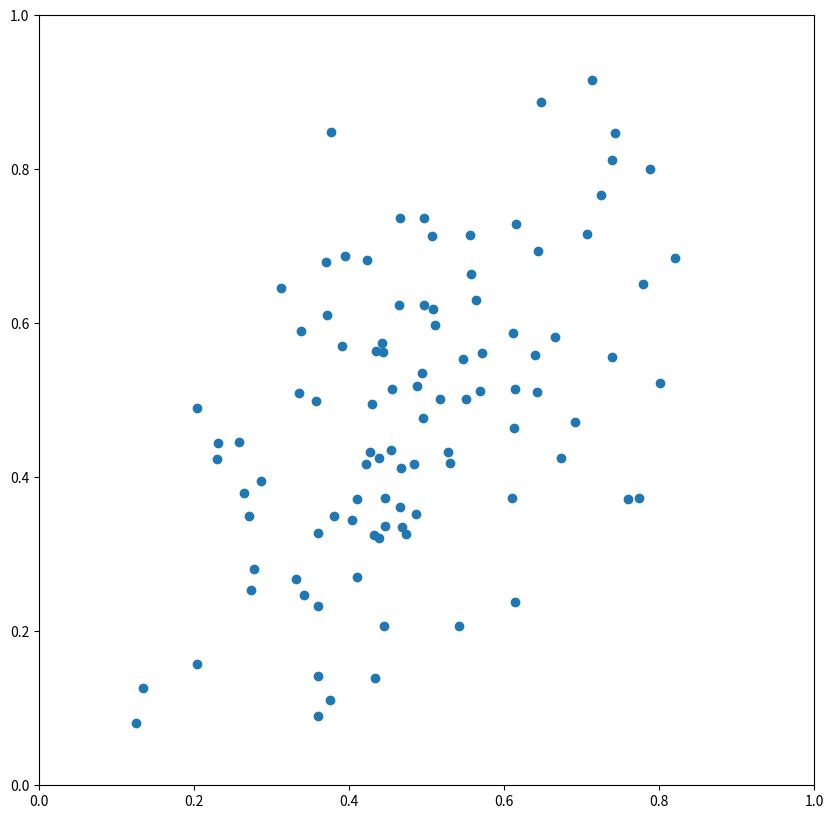
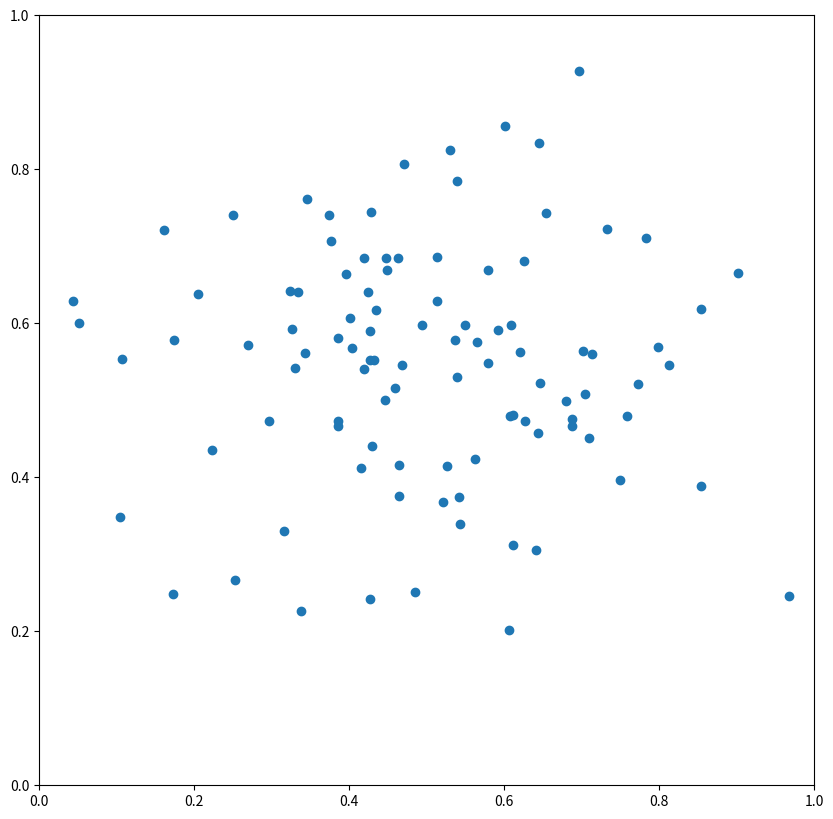
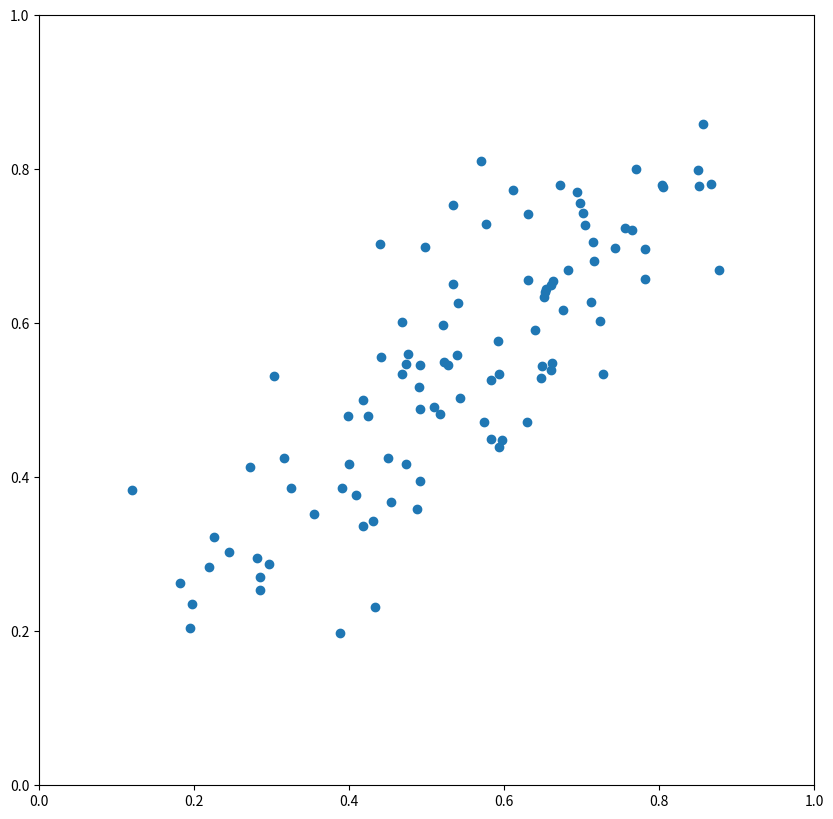
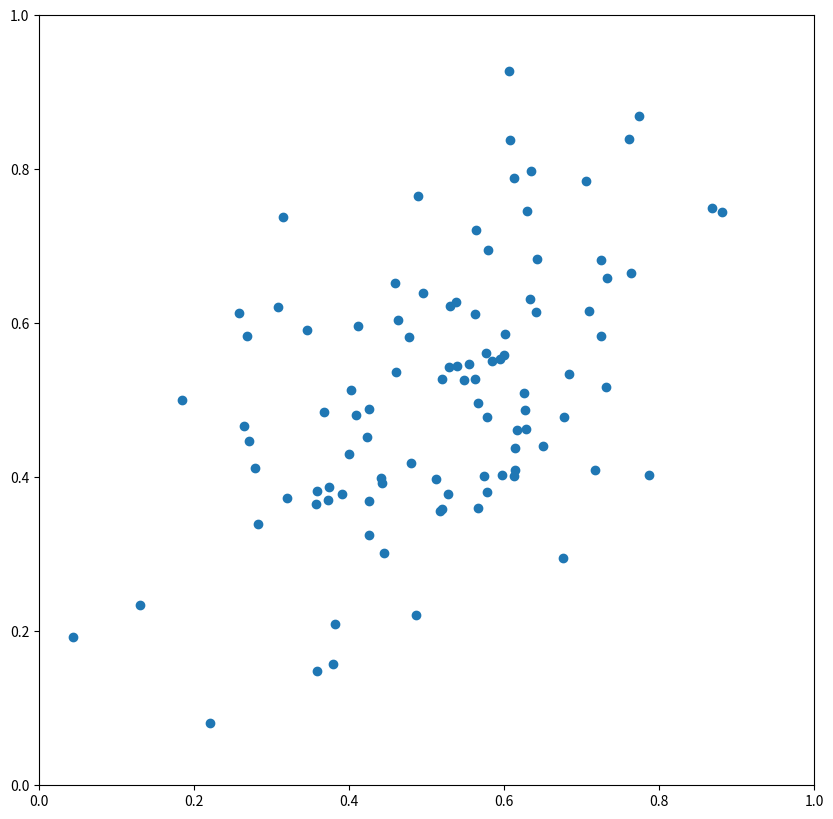
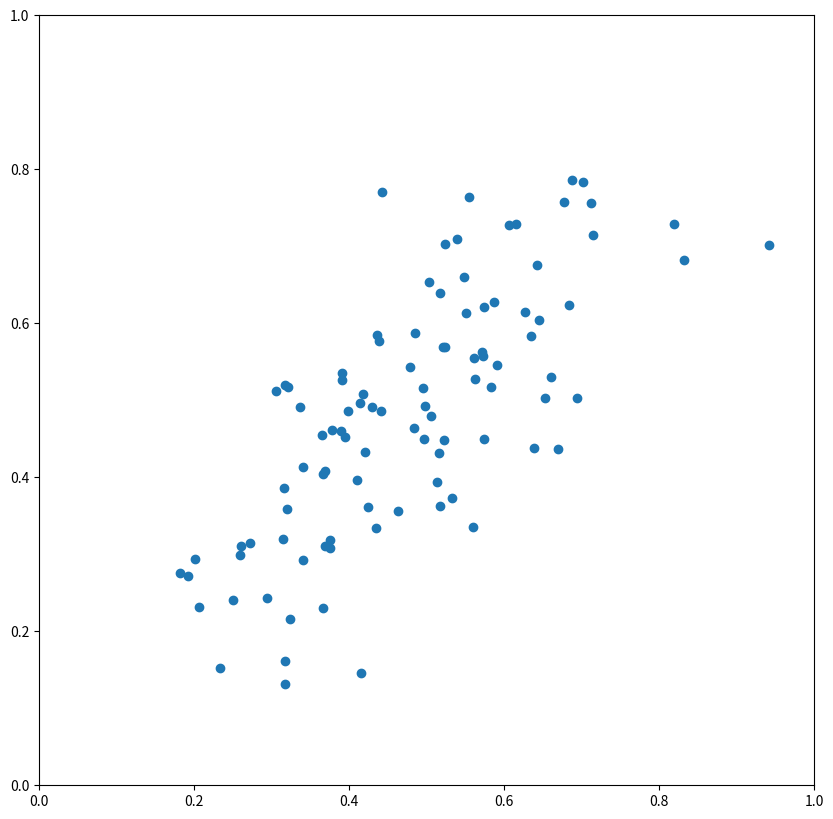
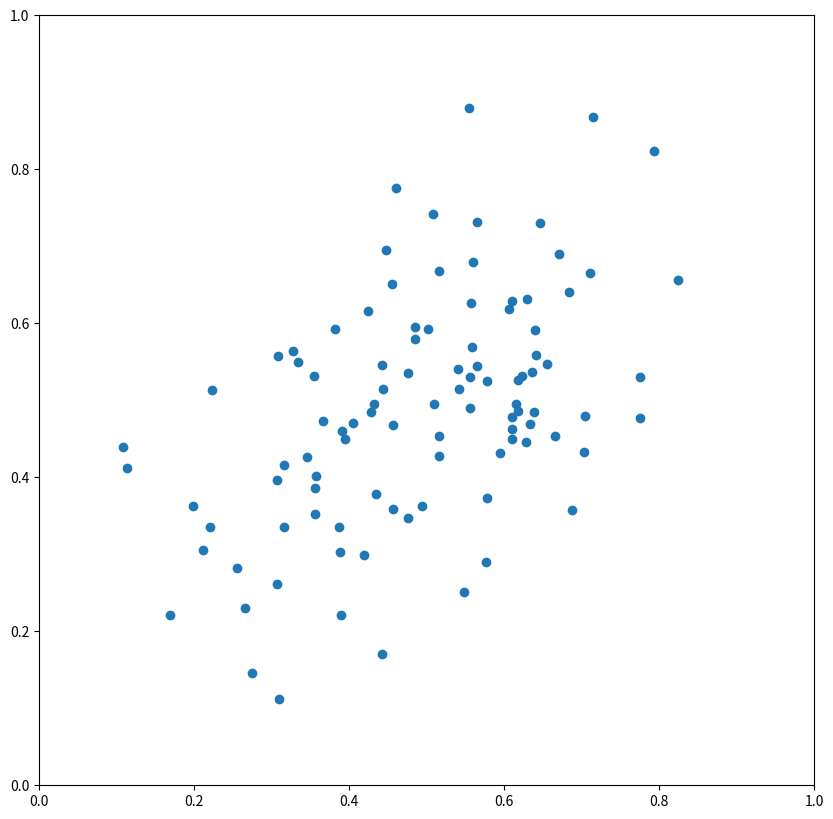
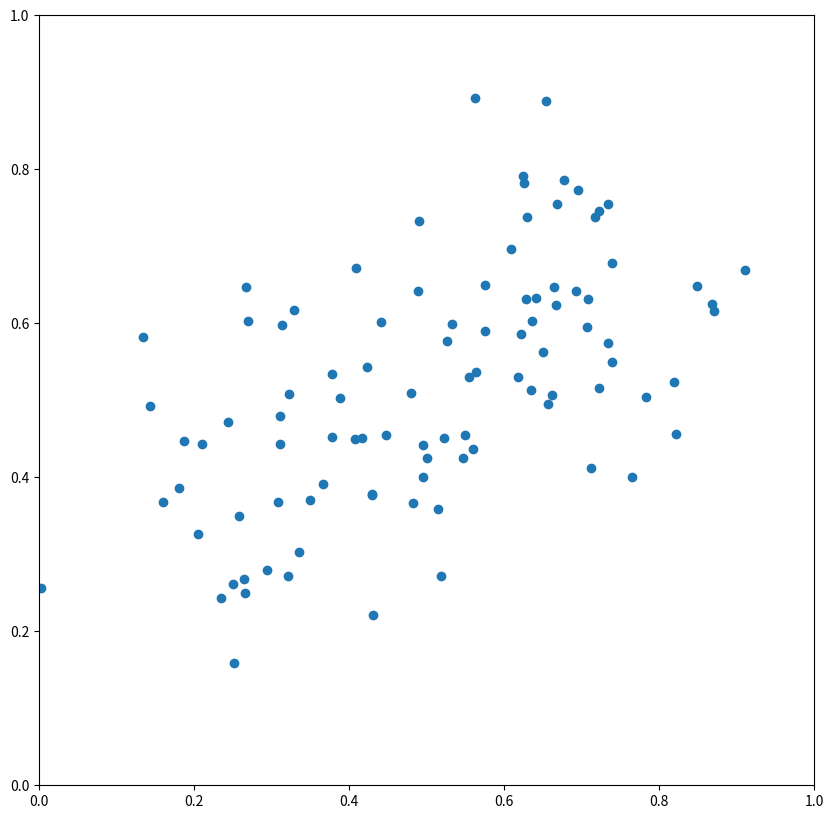
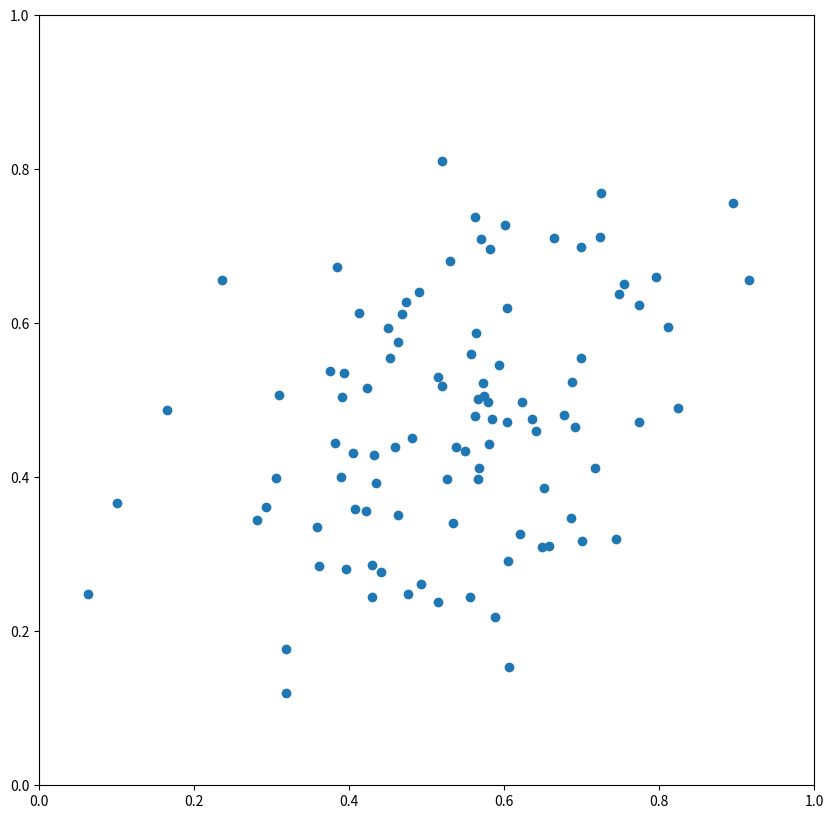
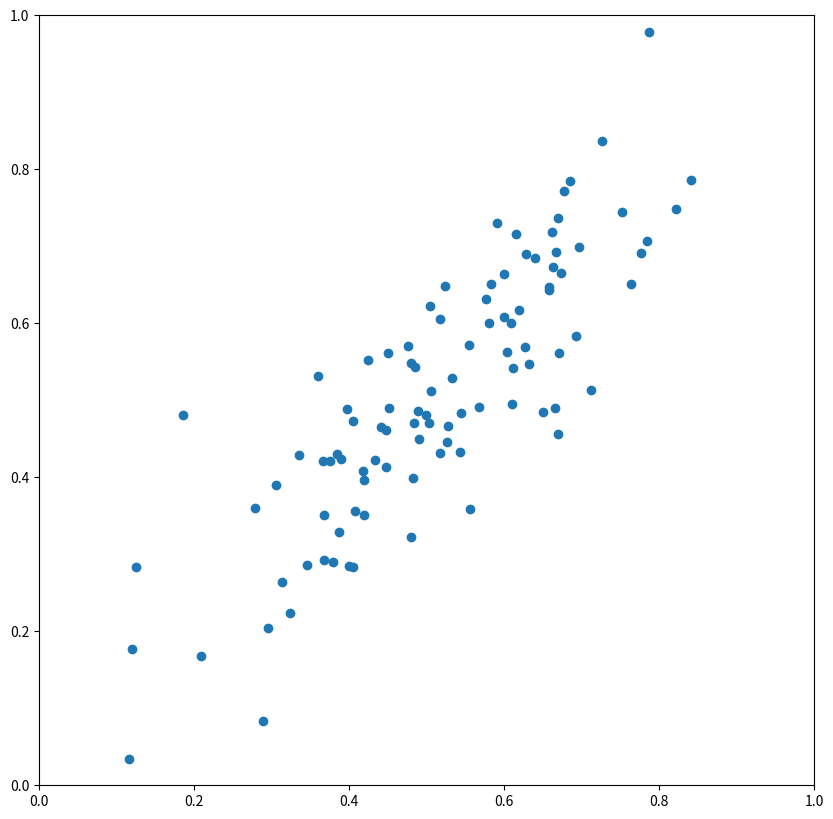
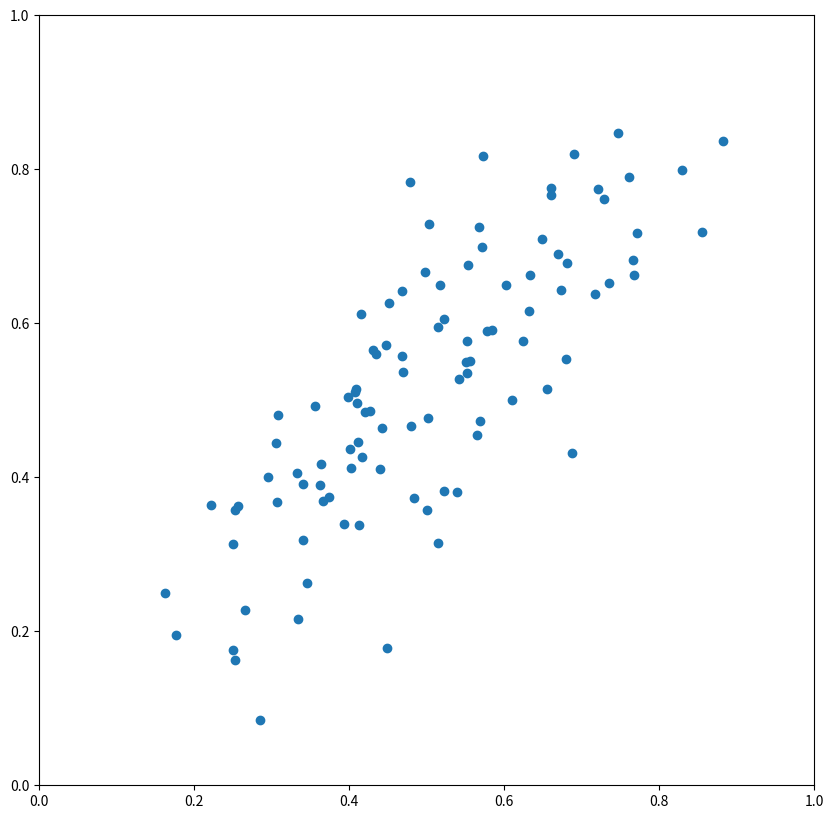
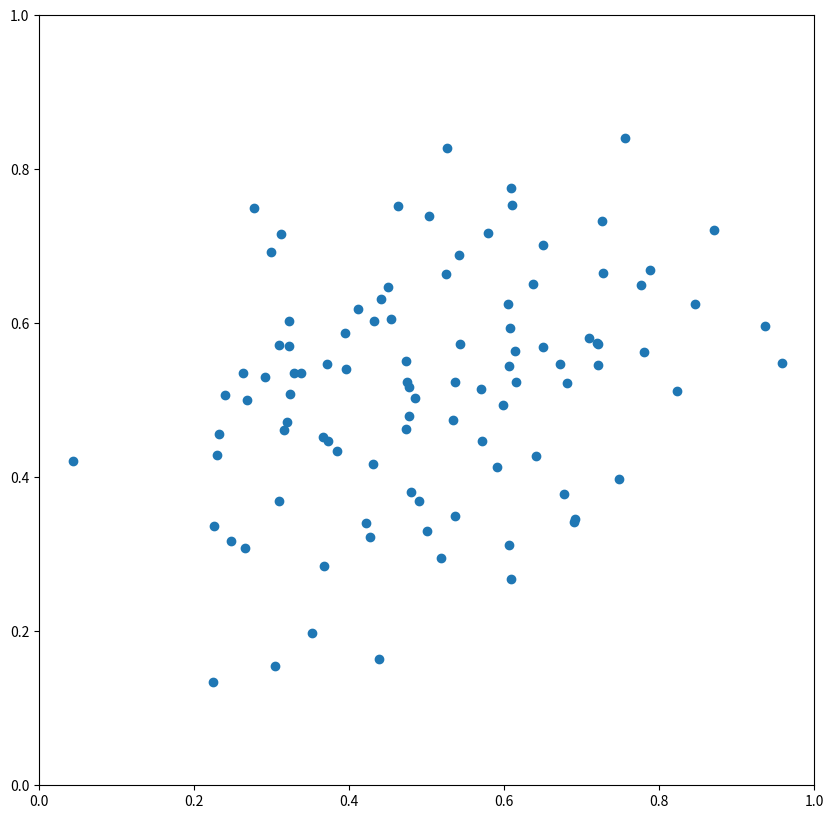
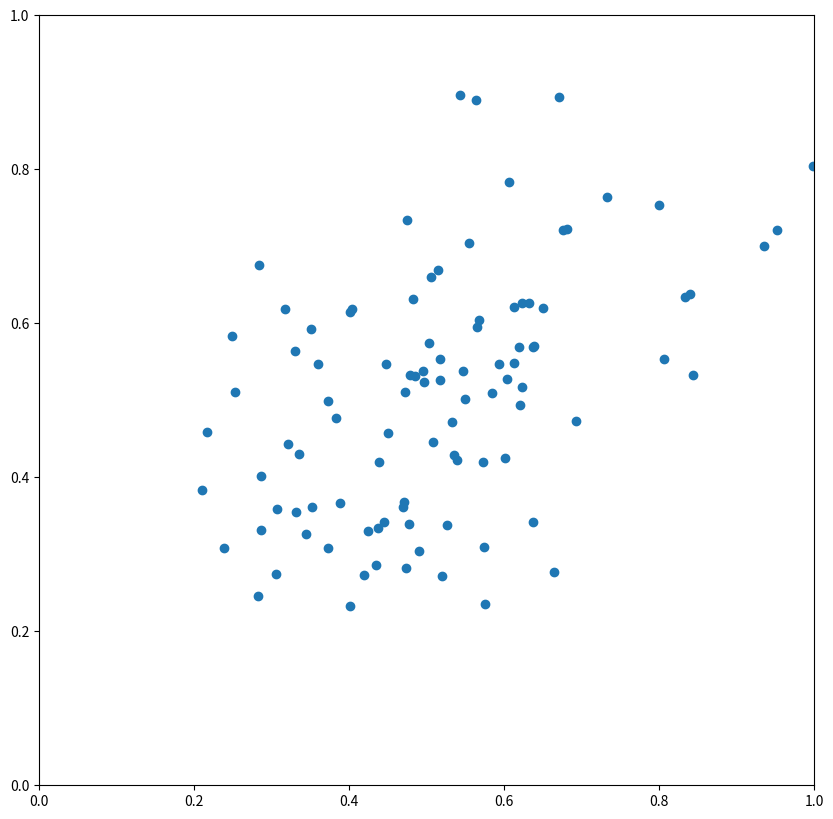
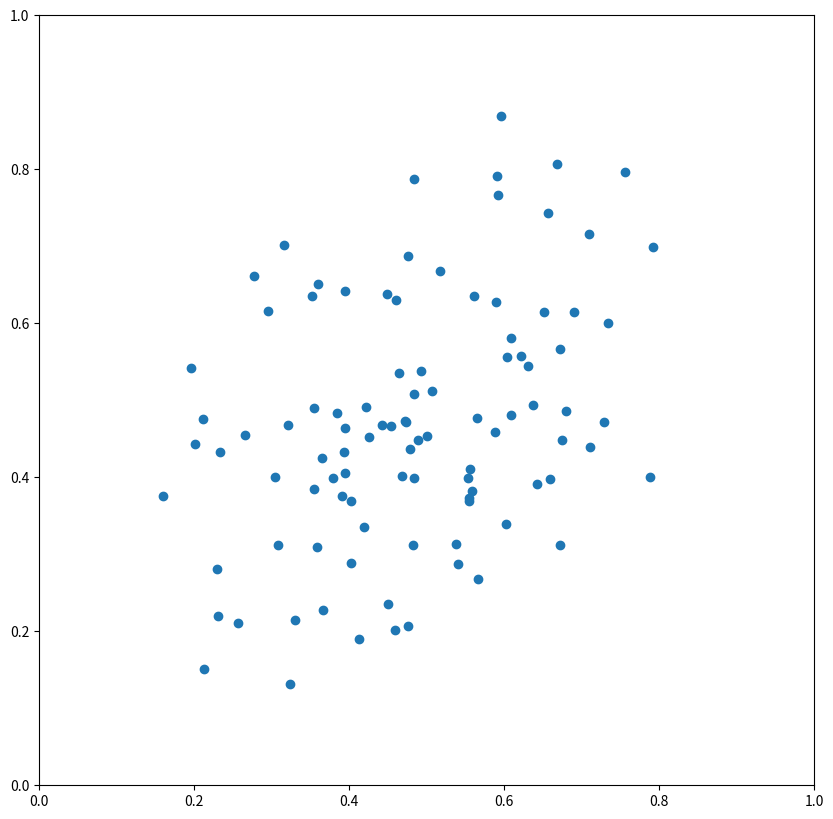
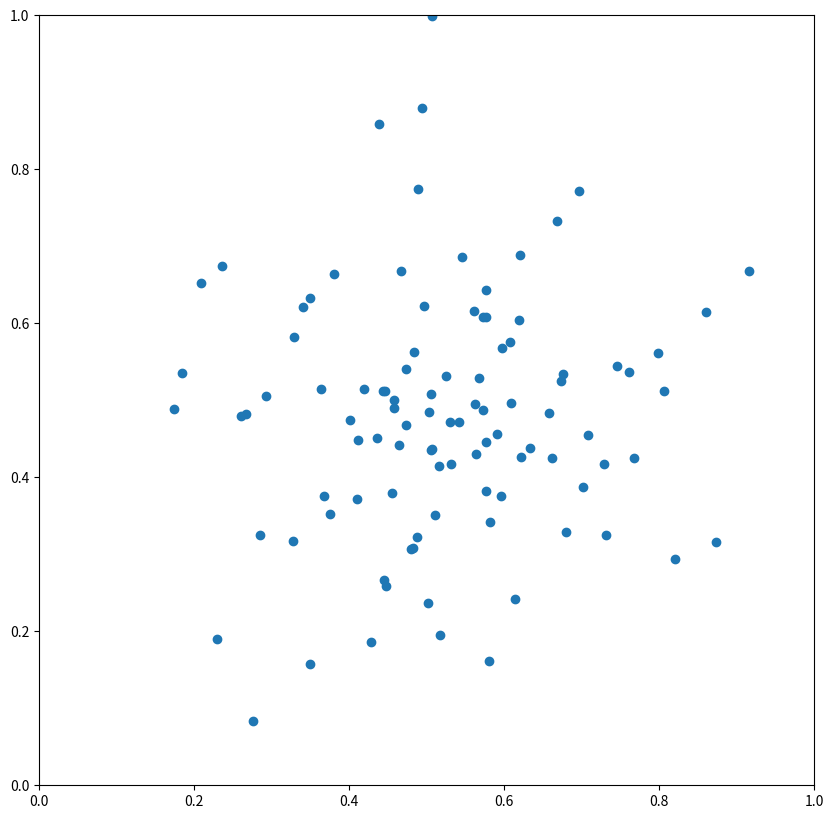
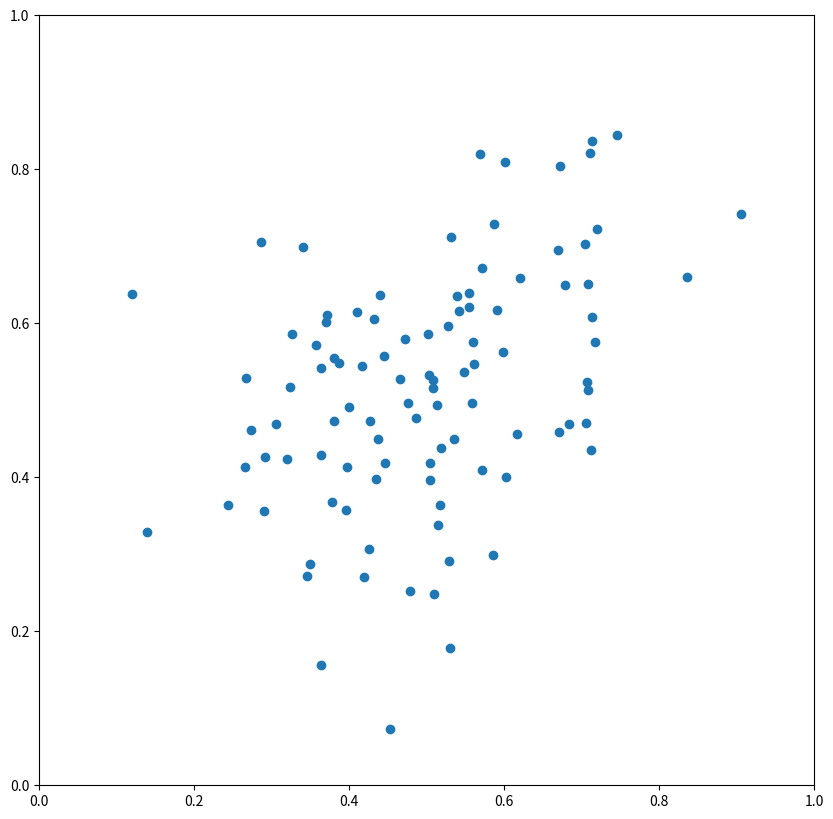
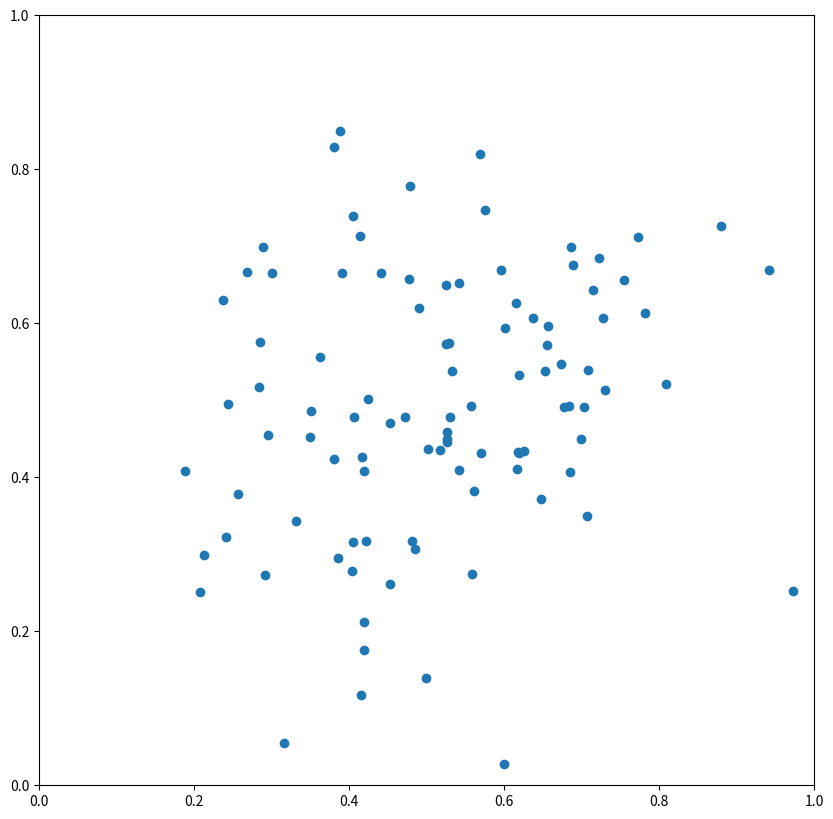

Here is the Python script that generated these plots, in order:
"""
Generate labeled training data

"""
import os
import numpy as np
import matplotlib.pyplot as plt

SEED = 2
NUM_IMAGES = 100
NUM_POINTS = 100

def generate_corr_pts(num_points=NUM_POINTS, corr=0.8):
    x, y = np.array([0, 1]), np.array([0, 1])
    means = [x.mean(), y.mean()]
    stds = [x.std() / 3, y.std() / 3]
    covs = [[stds[0]**2, stds[0]*stds[1]*corr],
            [stds[0]*stds[1]*corr, stds[1]**2]]
    m = np.random.multivariate_normal(means, covs, 100).T
    return m

def main():

    np.random.seed(SEED)

    if not os.path.exists('./images'):
        os.makedirs('./images')

    for i in range(NUM_IMAGES):
        corr = np.random.randint(1, 100) * 0.01
        pts = generate_corr_pts(corr=corr)
        '''
        fig, ax = plt.subplots()
        ax.spines['right'].set_visible(False)
        ax.spines['top'].set_visible(False)
        ax.xaxis.set_ticks_position('bottom')
        ax.yaxis.set_ticks_position('left')
        '''
        plt.figure(figsize=(10, 10), dpi=10)
        plt.scatter(*pts)
        plt.xlim([0, 1])
        plt.ylim([0, 1])
        plt.savefig('./images/corr_img_{}_{:.2f}.png'.format(i, corr))
        plt.close()
        plt.clf()

if __name__ == '__main__':
    main()
